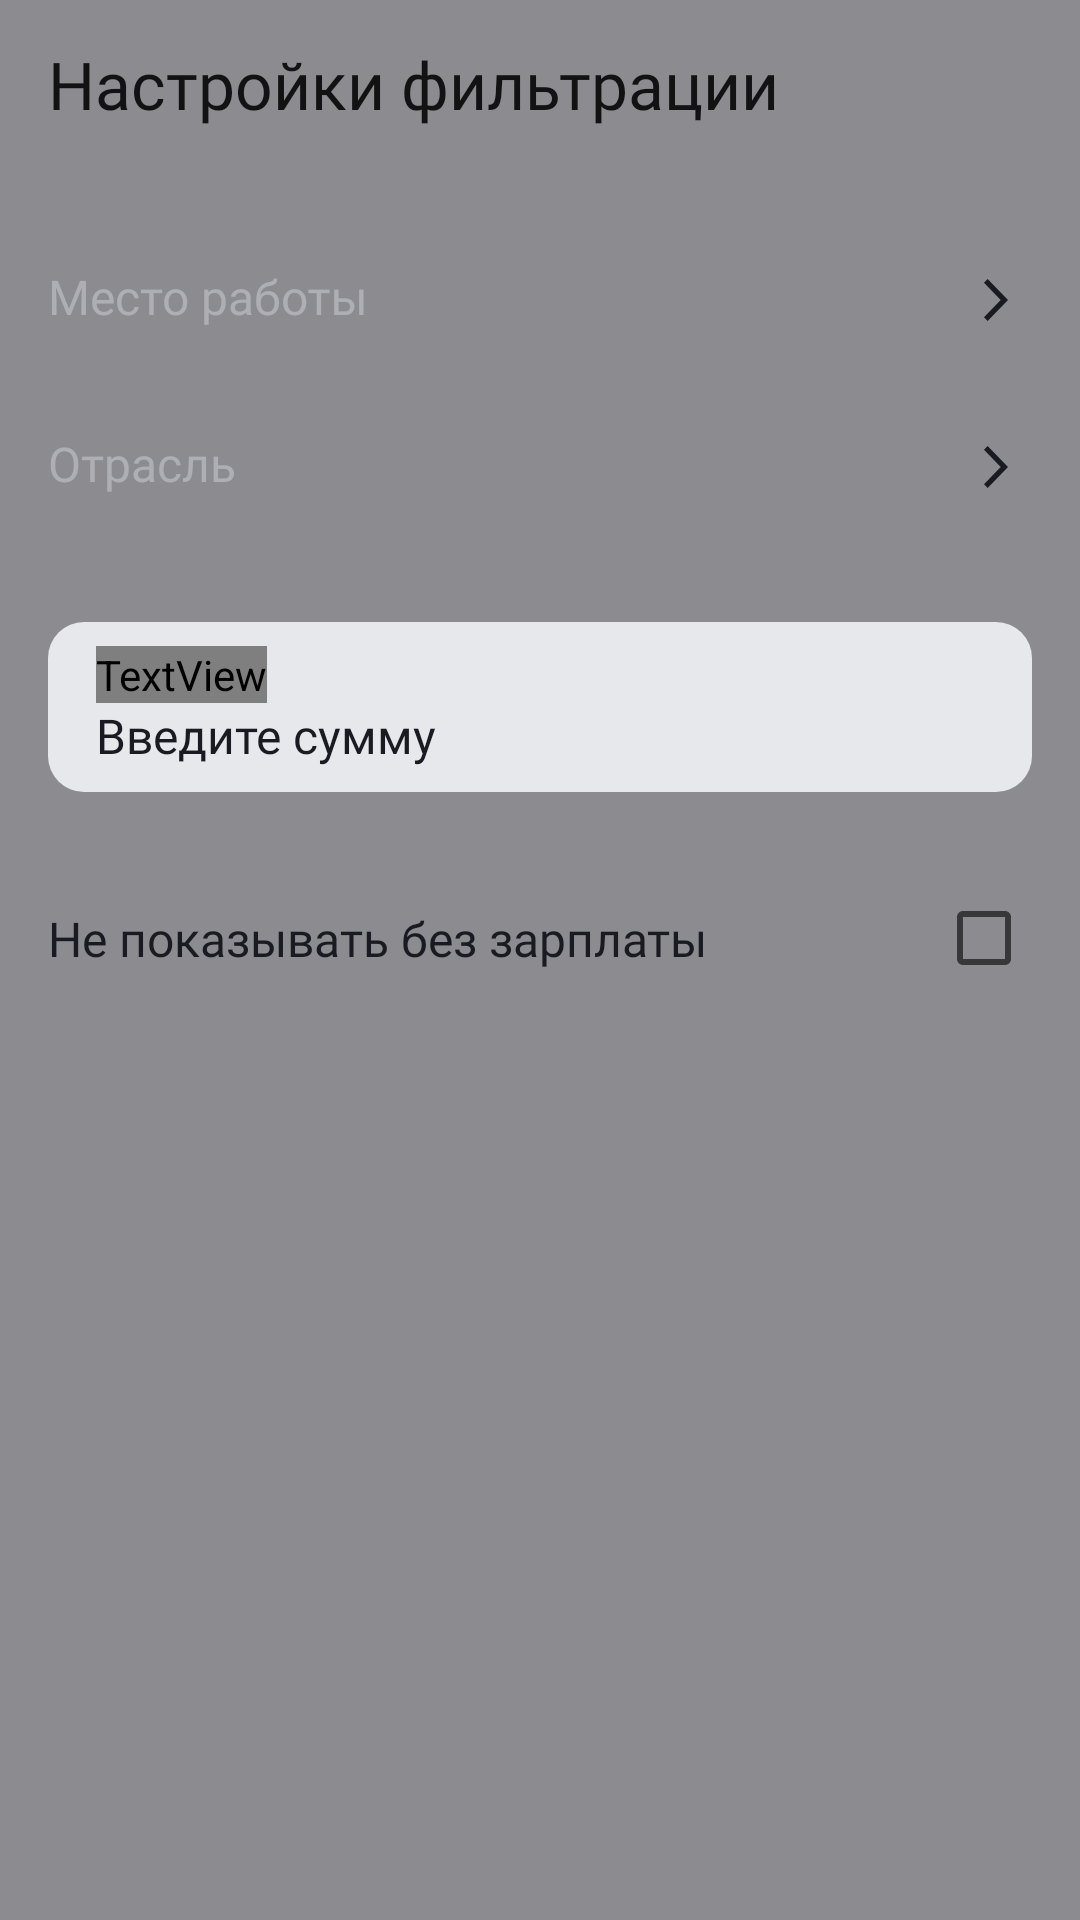

Reconstruct the res/layout file that produces this screen, plus the resources it refers to.
<!-- AndroidManifest.xml: application theme Theme.PracticumAndroidDiploma -->
<!-- res/layout/fragment_filter.xml -->
<?xml version="1.0" encoding="utf-8"?>
<androidx.constraintlayout.widget.ConstraintLayout xmlns:android="http://schemas.android.com/apk/res/android"
    xmlns:tools="http://schemas.android.com/tools"
    android:layout_width="match_parent"
    android:layout_height="match_parent"
    xmlns:app="http://schemas.android.com/apk/res-auto"
    android:background="@color/background"
    tools:context=".filter.ui.fragments.FilterFragment">

    <com.google.android.material.appbar.MaterialToolbar
        android:id="@+id/toolBar"
        android:layout_width="0dp"
        android:layout_height="?attr/actionBarSize"
        app:navigationIcon="@drawable/ic_back"
        app:contentInsetStartWithNavigation="@dimen/margin_4"
        app:titleTextAppearance="@style/Text.Medium22"
        app:navigationIconTint="?attr/colorOnPrimary"
        app:title="@string/filter_settings"
        app:layout_constraintTop_toTopOf="parent"
        app:layout_constraintStart_toStartOf="parent"
        app:layout_constraintEnd_toEndOf="parent"/>

    <androidx.constraintlayout.widget.Guideline
        android:id="@+id/startGuideline"
        android:layout_width="wrap_content"
        android:layout_height="wrap_content"
        android:orientation="vertical"
        app:layout_constraintGuide_begin="@dimen/margin_16"/>

    <androidx.constraintlayout.widget.Guideline
        android:id="@+id/endGuideline"
        android:layout_width="wrap_content"
        android:layout_height="wrap_content"
        android:orientation="vertical"
        app:layout_constraintGuide_end="@dimen/margin_16"/>

    <com.google.android.material.textfield.TextInputLayout
        android:id="@+id/workPlace"
        android:layout_width="0dp"
        android:layout_height="wrap_content"
        android:hint="@string/work_place"
        app:boxBackgroundMode="filled"
        app:boxBackgroundColor="@color/background"
        android:layout_marginTop="@dimen/margin_16"
        app:boxStrokeWidth="0dp"
        style="@style/Text.Regular12"
        android:textColorHint="@color/gray"
        app:layout_constraintTop_toBottomOf="@id/toolBar"
        app:layout_constraintStart_toEndOf="@id/startGuideline"
        app:layout_constraintEnd_toEndOf="@id/endGuideline">

        <com.google.android.material.textfield.TextInputEditText
            android:id="@+id/workPlaceValue"
            android:layout_width="match_parent"
            android:layout_height="wrap_content"
            android:focusable="false"
            android:inputType="none"
            android:paddingStart="0dp"
            style="@style/Text.Regular16"/>

    </com.google.android.material.textfield.TextInputLayout>

    <ImageView
        android:id="@+id/workPlaceIcon"
        android:layout_width="wrap_content"
        android:layout_height="wrap_content"
        android:src="@drawable/ic_select"
        android:layout_marginEnd="@dimen/margin_4"
        app:layout_constraintTop_toTopOf="@id/workPlace"
        app:layout_constraintBottom_toBottomOf="@id/workPlace"
        app:layout_constraintEnd_toEndOf="parent"/>

    <com.google.android.material.textfield.TextInputLayout
        android:id="@+id/industry"
        android:layout_width="0dp"
        android:layout_height="wrap_content"
        android:hint="@string/industry"
        app:boxBackgroundMode="filled"
        app:boxBackgroundColor="@color/background"
        app:boxStrokeWidth="0dp"
        style="@style/Text.Regular12"
        android:textColorHint="@color/gray"
        app:layout_constraintTop_toBottomOf="@id/workPlace"
        app:layout_constraintStart_toEndOf="@id/startGuideline"
        app:layout_constraintEnd_toEndOf="@id/endGuideline">

        <com.google.android.material.textfield.TextInputEditText
            android:id="@+id/industryValue"
            android:layout_width="match_parent"
            android:layout_height="wrap_content"
            android:focusable="false"
            android:inputType="none"
            android:paddingStart="0dp"
            style="@style/Text.Regular16"/>

    </com.google.android.material.textfield.TextInputLayout>

    <ImageView
        android:id="@+id/industryIcon"
        android:layout_width="wrap_content"
        android:layout_height="wrap_content"
        android:src="@drawable/ic_select"
        android:layout_marginEnd="@dimen/margin_4"
        app:layout_constraintTop_toTopOf="@id/industry"
        app:layout_constraintBottom_toBottomOf="@id/industry"
        app:layout_constraintEnd_toEndOf="parent"/>
    
    <LinearLayout
        android:id="@+id/salaryEditTextContainer"
        android:layout_width="0dp"
        android:layout_height="wrap_content"
        android:layout_marginTop="@dimen/margin_24"
        android:background="@drawable/edit_text_shape_12"
        android:paddingStart="@dimen/margin_16"
        android:paddingEnd="@dimen/width_48"
        android:paddingVertical="@dimen/margin_8"
        android:orientation="vertical"
        app:layout_constraintStart_toEndOf="@id/startGuideline"
        app:layout_constraintEnd_toEndOf="@id/endGuideline"
        app:layout_constraintTop_toBottomOf="@id/industry">

        <TextView
            android:id="@+id/salaryEditTextHeader"
            android:layout_width="wrap_content"
            android:layout_height="wrap_content"
            style="@style/Text.Regular12"
            android:textColor="?attr/colorOnContainer"
            android:text="@string/expected_salary"/>

        <EditText
            android:id="@+id/salaryEditText"
            android:layout_width="wrap_content"
            android:layout_height="wrap_content"
            android:background="@null"
            android:inputType="number"
            android:maxLength="10"
            android:saveEnabled="false"
            android:textColor="@color/black"
            android:textColorHint="?attr/colorOnContainer"
            style="@style/Text.Regular16"
            android:hint="@string/print_the_sum"/>
    </LinearLayout>

    <ImageButton
        android:id="@+id/salaryClear"
        android:layout_width="@dimen/width_48"
        android:layout_height="@dimen/height_48"
        android:background="?attr/selectableItemBackgroundBorderless"
        android:contentDescription="@string/clear_salary"
        android:src="@drawable/ic_clear_14"
        android:visibility="gone"
        app:layout_constraintBottom_toBottomOf="@id/salaryEditTextContainer"
        app:layout_constraintEnd_toEndOf="@id/salaryEditTextContainer"
        app:layout_constraintTop_toTopOf="@id/salaryEditTextContainer" />

    <CheckedTextView
        android:id="@+id/salaryCheckBox"
        android:layout_width="0dp"
        android:layout_height="wrap_content"
        android:text="@string/dont_show_without_salary"
        android:checkMark="?android:attr/listChoiceIndicatorMultiple"
        android:gravity="center_vertical"
        android:layout_marginTop="@dimen/margin_24"
        android:paddingVertical="14dp"
        style="@style/Text.Regular16"
        app:layout_constraintStart_toEndOf="@id/startGuideline"
        app:layout_constraintEnd_toEndOf="@id/endGuideline"
        app:layout_constraintTop_toBottomOf="@id/salaryEditTextContainer"/>


    <TextView
        android:id="@+id/apply_filter"
        android:layout_width="0dp"
        android:layout_height="wrap_content"
        android:paddingVertical="20dp"
        android:text="@string/apply"
        style="@style/Text.Medium16"
        android:gravity="center"
        android:layout_marginStart="@dimen/margin_17"
        android:layout_marginEnd="@dimen/margin_17"
        android:textColor="@color/white"
        android:background="@drawable/filter_apply_shape_12"
        android:clickable="true"
        android:visibility="gone"
        android:foreground="?attr/selectableItemBackground"
        android:layout_marginBottom="@dimen/margin_8"
        app:layout_constraintStart_toStartOf="parent"
        app:layout_constraintEnd_toEndOf="parent"
        app:layout_constraintBottom_toTopOf="@id/cancelButton"/>

    <TextView
        android:id="@+id/cancelButton"
        android:layout_width="0dp"
        android:layout_height="wrap_content"
        android:text="@string/throw_off"
        style="@style/Text.Medium16"
        android:paddingVertical="20dp"
        android:textColor="@color/red"
        android:gravity="center"
        android:clickable="true"
        android:visibility="gone"
        android:foreground="?attr/selectableItemBackground"
        android:background="@drawable/rounded_12"
        android:layout_marginBottom="@dimen/margin_24"
        app:layout_constraintStart_toStartOf="@id/startGuideline"
        app:layout_constraintEnd_toEndOf="@id/endGuideline"
        app:layout_constraintBottom_toBottomOf="parent"/>
</androidx.constraintlayout.widget.ConstraintLayout>
<!-- resources referenced by this layout -->
<resources>
  <color name="background">#801A1B22</color>
  <color name="black">#1A1B22</color>
  <color name="gray">#AEAFB4</color>
  <color name="red">#F56B6C</color>
  <color name="white">#FDFDFD</color>
  <dimen name="height_48">48dp</dimen>
  <dimen name="margin_16">16dp</dimen>
  <dimen name="margin_17">17dp</dimen>
  <dimen name="margin_24">24dp</dimen>
  <dimen name="margin_4">4dp</dimen>
  <dimen name="margin_8">8dp</dimen>
  <dimen name="width_48">48dp</dimen>
  <!-- drawable edit_text_shape_12 (drawable) -->
  <?xml version="1.0" encoding="utf-8"?>
  <shape xmlns:android="http://schemas.android.com/apk/res/android">
      <corners android:radius="@dimen/margin_12"/>
      <solid android:color="?attr/colorPrimaryVariant"/>
  </shape>
  <!-- drawable filter_apply_shape_12 (drawable) -->
  <?xml version="1.0" encoding="utf-8"?>
  <shape xmlns:android="http://schemas.android.com/apk/res/android">
      <corners android:radius="@dimen/margin_12"/>
      <solid android:color="@color/blue"/>
  </shape>
  <!-- drawable ic_select (drawable) -->
  <vector xmlns:android="http://schemas.android.com/apk/res/android"
      android:width="48dp"
      android:height="48dp"
      android:viewportWidth="48"
      android:viewportHeight="48">
    <path
        android:pathData="M20,29.749L21.213,31L28,24L21.213,17L20,18.251L25.573,24L20,29.749V29.749Z"
        android:fillColor="#1A1B22"/>
  </vector>
  <!-- drawable rounded_12 (drawable) -->
  <?xml version="1.0" encoding="utf-8"?>
  <shape xmlns:android="http://schemas.android.com/apk/res/android">
      <corners android:radius="@dimen/margin_12"/>
  </shape>
  <string name="apply">Применить</string>
  <string name="clear_salary">Очистить зарплату</string>
  <string name="dont_show_without_salary">Не показывать без зарплаты</string>
  <string name="expected_salary">Ожидаемая зарплата</string>
  <string name="filter_settings">Настройки фильтрации</string>
  <string name="industry">Отрасль</string>
  <string name="print_the_sum">Введите сумму</string>
  <string name="throw_off">Сбросить</string>
  <string name="work_place">Место работы</string>
  <style name="Text.Medium16">
          <item name="android:fontFamily">@font/ys_display_medium</item>
          <item name="android:fontWeight">500</item>
          <item name="android:textSize">@dimen/text_16</item>
          <item name="lineHeight">@dimen/text_19</item>
      </style>
  <style name="Text.Medium22" parent="Text">
          <item name="android:fontFamily">@font/ys_display_medium</item>
          <item name="android:fontWeight">500</item>
          <item name="android:textSize">@dimen/text_22</item>
          <item name="lineHeight">@dimen/text_26</item>
      </style>
  <style name="Text.Regular12">
          <item name="android:fontFamily">@font/ys_display_regular</item>
          <item name="android:fontWeight">400</item>
          <item name="android:textSize">@dimen/text_12</item>
          <item name="lineHeight">@dimen/text_16</item>
      </style>
  <style name="Text.Regular16" parent="Text">
          <item name="android:fontFamily">@font/ys_display_regular</item>
          <item name="android:fontWeight">400</item>
          <item name="android:textSize">@dimen/text_16</item>
          <item name="lineHeight">@dimen/text_19</item>
      </style>
  <style name="Theme.PracticumAndroidDiploma" parent="Base.Theme.PracticumAndroidDiploma" />
  <dimen name="margin_12">12dp</dimen>
  <color name="blue">#3772E7</color>
  <dimen name="text_16">16sp</dimen>
  <dimen name="text_19">19sp</dimen>
  <style name="Text">
          <item name="android:textColor">?attr/colorOnPrimary</item>
          <item name="android:letterSpacing">0</item>
      </style>
  <dimen name="text_22">22sp</dimen>
  <dimen name="text_26">26sp</dimen>
  <dimen name="text_12">12sp</dimen>
  <color name="light_gray">#E6E8EB</color>
</resources>
